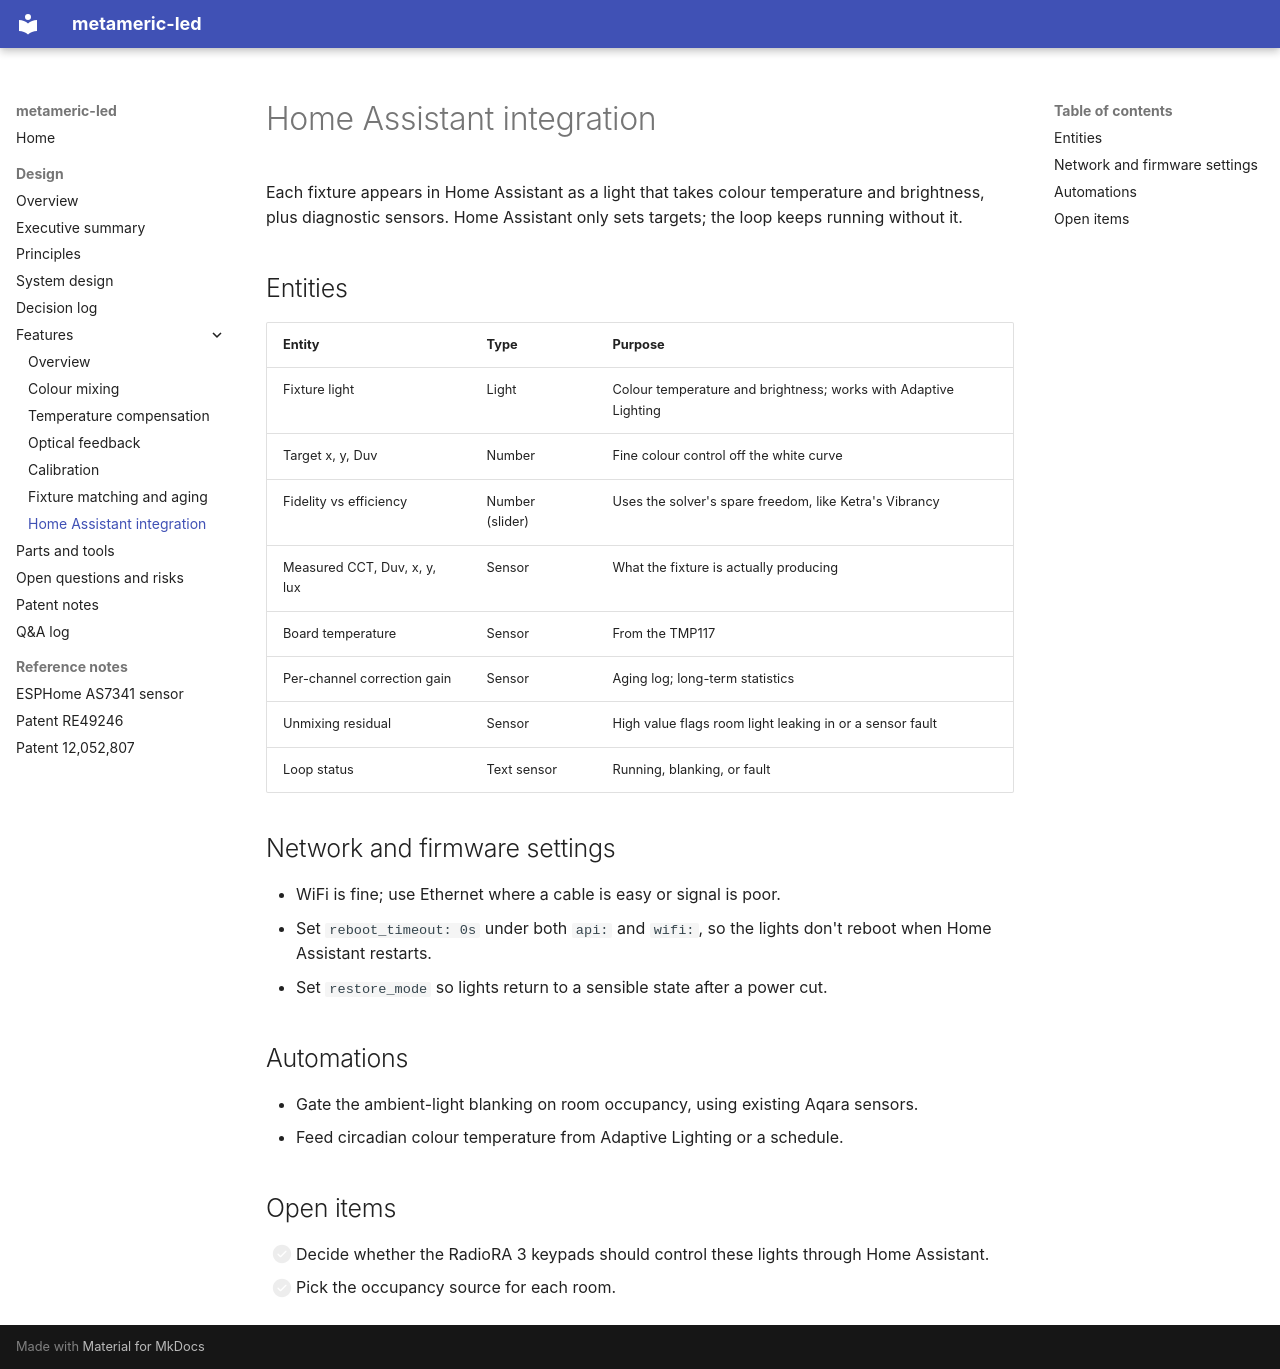

repository: thetimetraveler/metameric-led · page: design/features/home-assistant-integration/index.html · generator: mkdocs

# Home Assistant integration

Each fixture appears in Home Assistant as a light that takes colour temperature and brightness, plus diagnostic sensors. Home Assistant only sets targets; the loop keeps running without it.

## Entities

| Entity | Type | Purpose |
| --- | --- | --- |
| Fixture light | Light | Colour temperature and brightness; works with Adaptive Lighting |
| Target x, y, Duv | Number | Fine colour control off the white curve |
| Fidelity vs efficiency | Number (slider) | Uses the solver's spare freedom, like Ketra's Vibrancy |
| Measured CCT, Duv, x, y, lux | Sensor | What the fixture is actually producing |
| Board temperature | Sensor | From the TMP117 |
| Per-channel correction gain | Sensor | Aging log; long-term statistics |
| Unmixing residual | Sensor | High value flags room light leaking in or a sensor fault |
| Loop status | Text sensor | Running, blanking, or fault |

## Network and firmware settings

- WiFi is fine; use Ethernet where a cable is easy or signal is poor.
- Set `reboot_timeout: 0s` under both `api:` and `wifi:`, so the lights don't reboot when Home Assistant restarts.
- Set `restore_mode` so lights return to a sensible state after a power cut.

## Automations

- Gate the ambient-light blanking on room occupancy, using existing Aqara sensors.
- Feed circadian colour temperature from Adaptive Lighting or a schedule.

## Open items

- [ ] Decide whether the RadioRA 3 keypads should control these lights through Home Assistant.
- [ ] Pick the occupancy source for each room.
